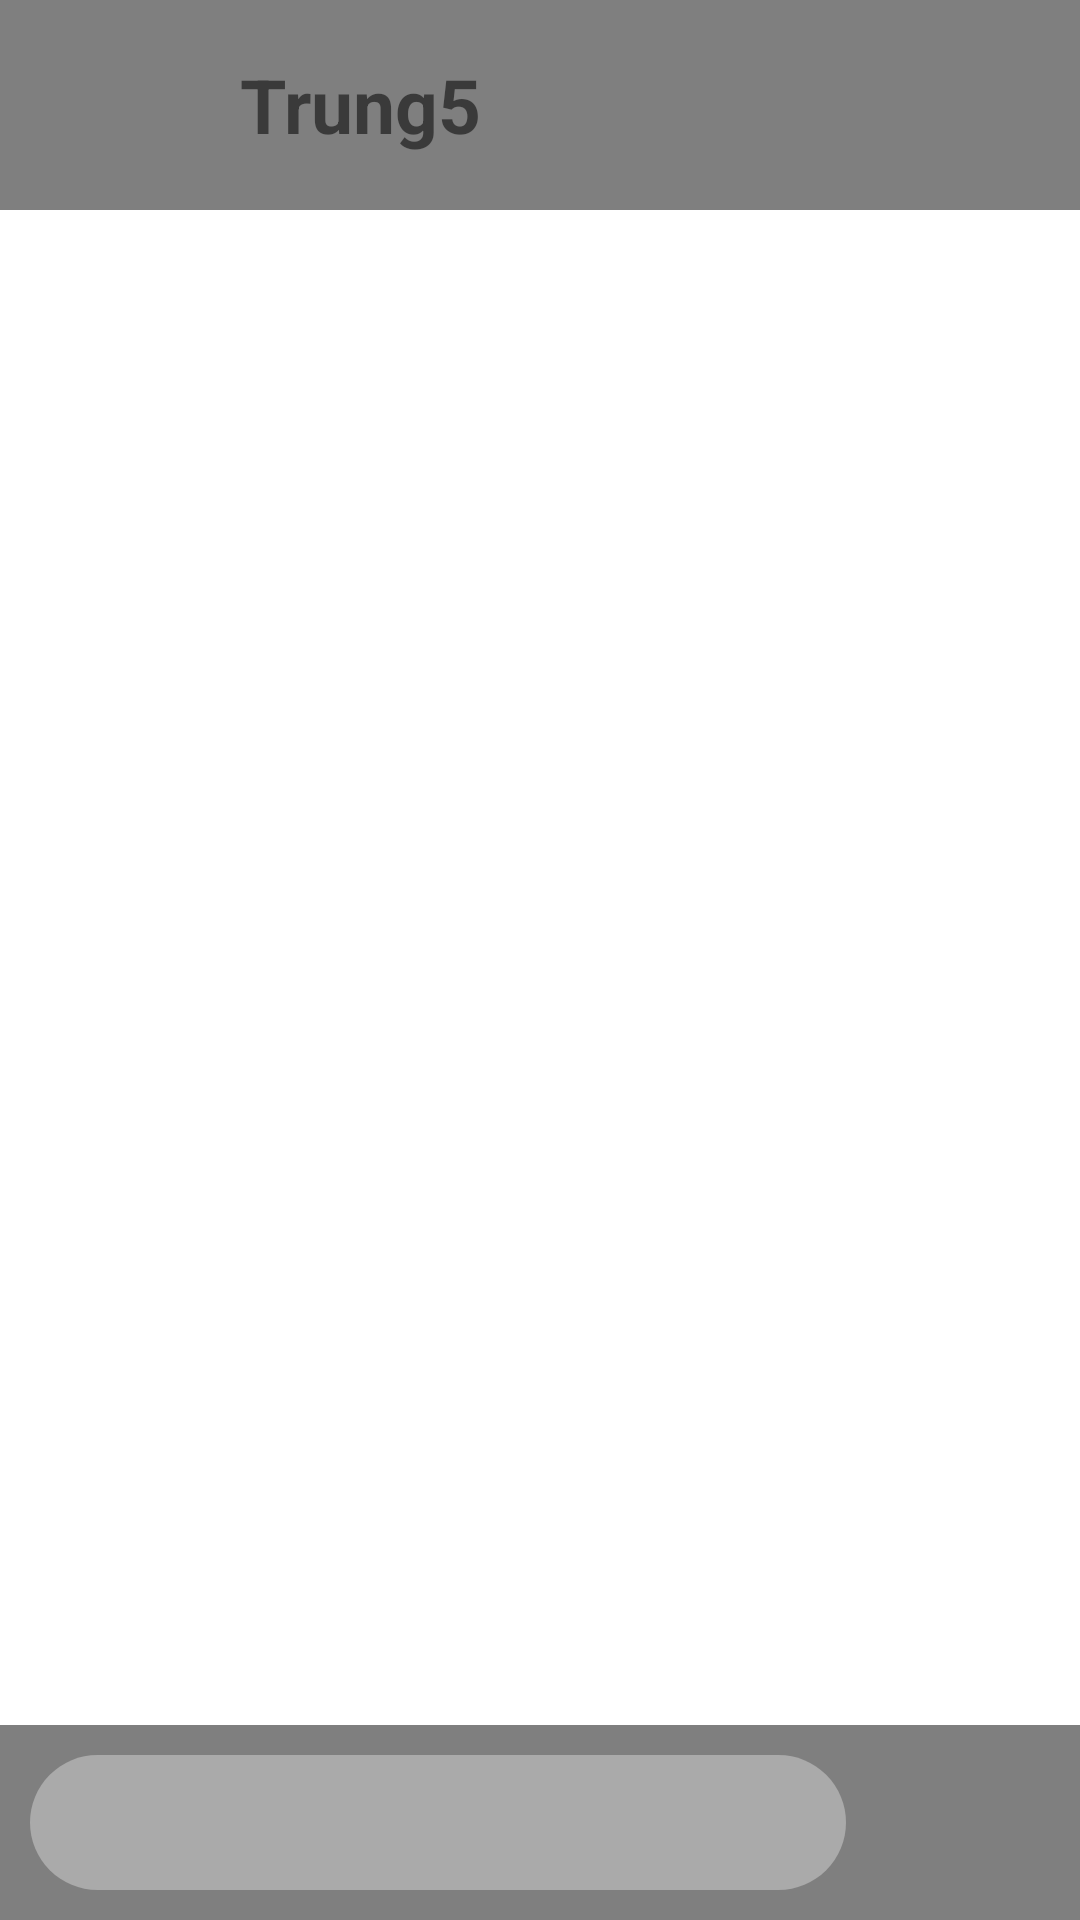

Write the Android layout XML for this screen, with the resource values it uses.
<!-- AndroidManifest.xml: application theme Theme.OnleeThryy -->
<!-- res/layout/activity_chat.xml -->
<?xml version="1.0" encoding="utf-8"?>
<layout xmlns:android="http://schemas.android.com/apk/res/android"
    xmlns:app="http://schemas.android.com/apk/res-auto"
    xmlns:tools="http://schemas.android.com/tools"
    tools:context=".activity.chat.ChatActivity">

    <androidx.constraintlayout.widget.ConstraintLayout
        android:layout_width="match_parent"
        android:layout_height="match_parent">

        <FrameLayout
            android:id="@+id/toolBar"
            android:layout_width="match_parent"
            android:layout_height="70dp"
            android:background="@color/grey"
            app:layout_constraintTop_toTopOf="parent">

            <LinearLayout
                android:layout_width="wrap_content"
                android:layout_height="wrap_content"
                android:layout_marginStart="20dp"
                android:layout_gravity="center|start"
                android:orientation="horizontal">

                <ImageButton
                    android:id="@+id/backButton"
                    android:src="@drawable/ic_baseline_arrow_back_24"
                    android:layout_width="40dp"
                    android:layout_height="40dp"
                    android:adjustViewBounds="true"
                    android:scaleType="centerCrop"
                    android:background="@android:color/transparent"
                    app:tint="@color/dark_grey" />
                <TextView
                    android:id="@+id/nameReceiver"
                    android:layout_width="wrap_content"
                    android:layout_height="wrap_content"
                    android:layout_gravity="start|center"
                    android:layout_marginStart="20dp"
                    android:text="Trung5"
                    android:textSize="25dp"
                    android:textStyle="bold" />

            </LinearLayout>



        </FrameLayout>

        <LinearLayout
            android:id="@+id/sendLayout"
            android:layout_width="match_parent"
            android:layout_height="65dp"
            android:background="@color/grey"
            android:orientation="horizontal"
            android:weightSum="10"
            app:layout_constraintBottom_toBottomOf="parent">

            <EditText
                android:id="@+id/editText"
                android:paddingStart="10dp"
                android:paddingEnd="10dp"
                android:layout_width="0dp"
                android:layout_height="match_parent"
                android:layout_marginStart="10dp"
                android:layout_marginTop="10dp"
                android:layout_marginEnd="10dp"
                android:layout_marginBottom="10dp"
                android:layout_weight="8"
                android:background="@drawable/round_view" />

            <ImageButton
                android:id="@+id/sendButton"
                android:layout_width="0dp"
                android:layout_height="match_parent"
                android:layout_gravity="center"
                android:layout_weight="2"
                android:adjustViewBounds="true"
                android:background="@android:color/transparent"
                android:padding="17dp"
                android:scaleType="centerCrop"
                android:src="@drawable/ic_baseline_send_24"
                app:tint="@color/white" />


        </LinearLayout>

        <androidx.recyclerview.widget.RecyclerView
            android:id="@+id/recyclerView"
            android:layout_width="match_parent"
            android:layout_height="0dp"
            app:layout_constraintBottom_toTopOf="@+id/sendLayout"
            app:layout_constraintTop_toBottomOf="@+id/toolBar" />



    </androidx.constraintlayout.widget.ConstraintLayout>



</layout>
<!-- resources referenced by this layout -->
<resources>
  <color name="dark_grey">#3F3F3F</color>
  <color name="grey">#7F7F7F</color>
  <color name="white">#FFFFFFFF</color>
  <!-- drawable round_view (drawable) -->
  <?xml version="1.0" encoding="utf-8"?>
  <shape xmlns:android="http://schemas.android.com/apk/res/android"
      android:shape="rectangle">
  
      <solid android:color="#AAAAAA" />
  
      <padding
          android:bottom="5dp"
          android:left="5dp"
          android:right="5dp"
          android:top="5dp" />
  
      <corners android:radius="30dp" />
  
  </shape>
  <style name="Theme.OnleeThryy" parent="Theme.MaterialComponents.DayNight.NoActionBar">
          
          <item name="colorPrimary">@color/grey</item>
          <item name="colorPrimaryVariant">@color/dark_grey</item>
          <item name="colorOnPrimary">@color/white</item>
          
          <item name="colorSecondary">@color/teal_200</item>
          <item name="colorSecondaryVariant">@color/teal_700</item>
          <item name="colorOnSecondary">@color/black</item>
          
          <item name="android:statusBarColor" tools:targetApi="l">?attr/colorPrimaryVariant</item>
          
      </style>
  <color name="teal_200">#FF03DAC5</color>
  <color name="teal_700">#FF018786</color>
  <color name="black">#FF000000</color>
</resources>
